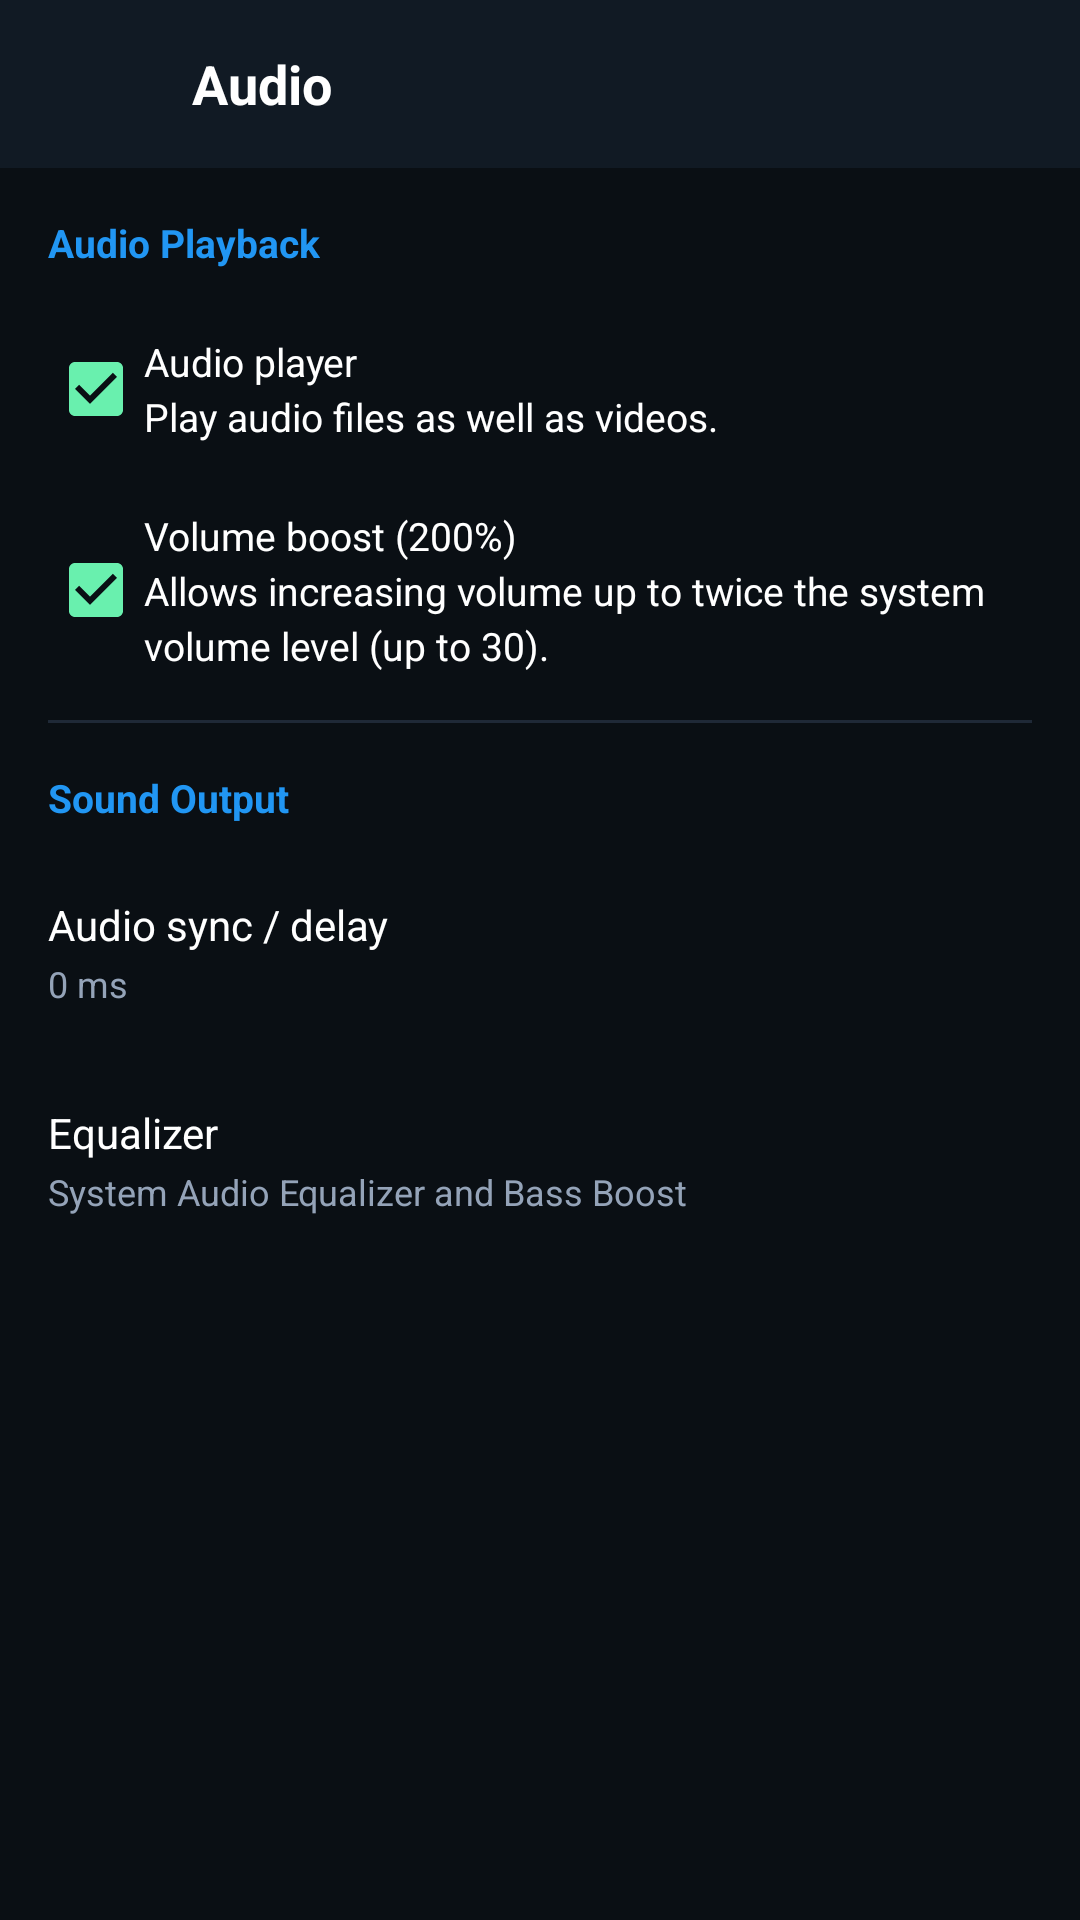

This screen was rendered from an Android layout file. Write that file and the resources it references.
<!-- AndroidManifest.xml: application theme Theme.GreenPlayer -->
<!-- res/layout/activity_settings_audio.xml -->
<?xml version="1.0" encoding="utf-8"?>
<LinearLayout xmlns:android="http://schemas.android.com/apk/res/android"
    android:layout_width="match_parent"
    android:layout_height="match_parent"
    android:orientation="vertical"
    android:background="@color/bg_dark">

    <LinearLayout
        android:layout_width="match_parent"
        android:layout_height="56dp"
        android:orientation="horizontal"
        android:gravity="center_vertical"
        android:paddingHorizontal="12dp"
        android:background="@color/bg_surface">

        <ImageView
            android:id="@+id/btnBackAudio"
            android:layout_width="40dp"
            android:layout_height="40dp"
            android:padding="8dp"
            android:src="@drawable/ic_arrow_back"
            android:background="?attr/selectableItemBackgroundBorderless" />

        <TextView
            android:layout_width="wrap_content"
            android:layout_height="wrap_content"
            android:layout_marginStart="12dp"
            android:text="Audio"
            android:textColor="@color/text_primary"
            android:textSize="18sp"
            android:textStyle="bold" />
    </LinearLayout>

    <ScrollView
        android:layout_width="match_parent"
        android:layout_height="match_parent">

        <LinearLayout
            android:layout_width="match_parent"
            android:layout_height="wrap_content"
            android:orientation="vertical"
            android:padding="16dp">

            <TextView
                android:layout_width="wrap_content"
                android:layout_height="wrap_content"
                android:text="Audio Playback"
                android:textColor="@color/icon_blue"
                android:textSize="13sp"
                android:textStyle="bold"
                android:layout_marginBottom="16dp" />

            <CheckBox
                android:id="@+id/cbAudioPlayerMode"
                android:layout_width="match_parent"
                android:layout_height="wrap_content"
                android:text="Audio player&#10;Play audio files as well as videos."
                android:textColor="@color/text_primary"
                android:textSize="13sp"
                android:lineSpacingExtra="3dp"
                android:checked="true"
                android:layout_marginBottom="16dp" />

            <CheckBox
                android:id="@+id/cbVolumeBoost"
                android:layout_width="match_parent"
                android:layout_height="wrap_content"
                android:text="Volume boost (200%)&#10;Allows increasing volume up to twice the system volume level (up to 30)."
                android:textColor="@color/text_primary"
                android:textSize="13sp"
                android:lineSpacingExtra="3dp"
                android:checked="true"
                android:layout_marginBottom="16dp" />

            <View
                android:layout_width="match_parent"
                android:layout_height="1dp"
                android:background="@color/divider_color"
                android:layout_marginBottom="16dp" />

            <TextView
                android:layout_width="wrap_content"
                android:layout_height="wrap_content"
                android:text="Sound Output"
                android:textColor="@color/icon_blue"
                android:textSize="13sp"
                android:textStyle="bold"
                android:layout_marginBottom="16dp" />

            <LinearLayout
                android:id="@+id/layoutAudioDelay"
                android:layout_width="match_parent"
                android:layout_height="wrap_content"
                android:orientation="vertical"
                android:clickable="true"
                android:focusable="true"
                android:paddingVertical="8dp"
                android:layout_marginBottom="16dp">

                <TextView
                    android:layout_width="wrap_content"
                    android:layout_height="wrap_content"
                    android:text="Audio sync / delay"
                    android:textColor="@color/text_primary"
                    android:textSize="14sp" />

                <TextView
                    android:id="@+id/tvAudioDelayVal"
                    android:layout_width="wrap_content"
                    android:layout_height="wrap_content"
                    android:layout_marginTop="2dp"
                    android:text="0 ms"
                    android:textColor="@color/text_secondary"
                    android:textSize="12sp" />
            </LinearLayout>

            <LinearLayout
                android:id="@+id/layoutEqualizer"
                android:layout_width="match_parent"
                android:layout_height="wrap_content"
                android:orientation="vertical"
                android:clickable="true"
                android:focusable="true"
                android:paddingVertical="8dp">

                <TextView
                    android:layout_width="wrap_content"
                    android:layout_height="wrap_content"
                    android:text="Equalizer"
                    android:textColor="@color/text_primary"
                    android:textSize="14sp" />

                <TextView
                    android:layout_width="wrap_content"
                    android:layout_height="wrap_content"
                    android:layout_marginTop="2dp"
                    android:text="System Audio Equalizer and Bass Boost"
                    android:textColor="@color/text_secondary"
                    android:textSize="12sp" />
            </LinearLayout>

        </LinearLayout>
    </ScrollView>
</LinearLayout>
<!-- resources referenced by this layout -->
<resources>
  <color name="bg_dark">#0A0F14</color>
  <color name="bg_surface">#111A24</color>
  <color name="divider_color">#1F2937</color>
  <color name="icon_blue">#2196F3</color>
  <color name="text_primary">#FFFFFF</color>
  <color name="text_secondary">#94A3B8</color>
  <style name="Theme.GreenPlayer" parent="Theme.MaterialComponents.DayNight.NoActionBar">
          <item name="colorPrimary">@color/green_primary</item>
          <item name="colorPrimaryVariant">@color/green_primary_dark</item>
          <item name="colorOnPrimary">#000000</item>
          <item name="colorSecondary">@color/green_accent</item>
          <item name="colorOnSecondary">#000000</item>
          <item name="colorSurface">@color/bg_surface</item>
          <item name="colorOnSurface">@color/text_primary</item>
          <item name="android:colorBackground">@color/bg_dark</item>
          <item name="android:windowBackground">@color/bg_dark</item>
          <item name="android:statusBarColor">@color/bg_dark</item>
          <item name="android:navigationBarColor">@color/bg_dark</item>
          <item name="android:textColorPrimary">@color/text_primary</item>
          <item name="android:textColorSecondary">@color/text_secondary</item>
      </style>
  <color name="green_primary">#00E676</color>
  <color name="green_primary_dark">#00B248</color>
  <color name="green_accent">#69F0AE</color>
</resources>
